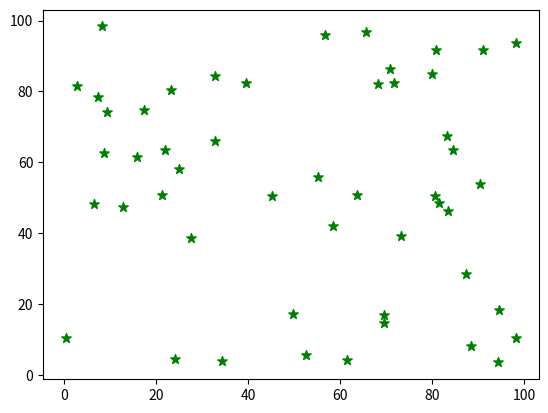

The matplotlib source for this figure:
import matplotlib.pyplot as plt
import numpy as np

Xdata = np.random.random(50) * 100
Ydata = np.random.random(50) * 100

plt.scatter(Xdata, Ydata, c= "green", marker = "*", s = 50)
plt.show()

